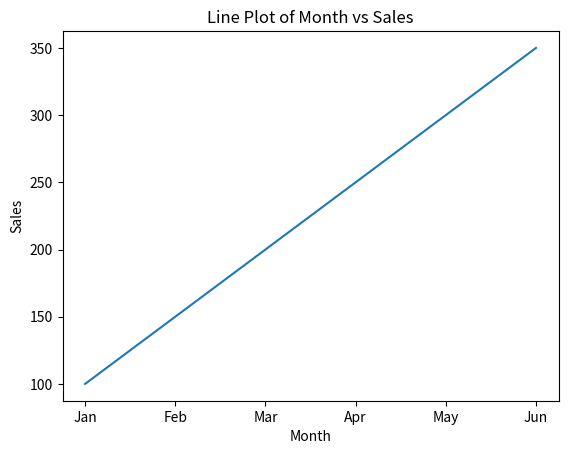
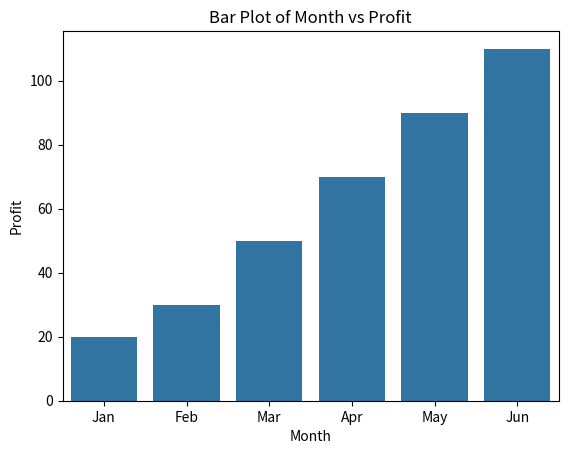
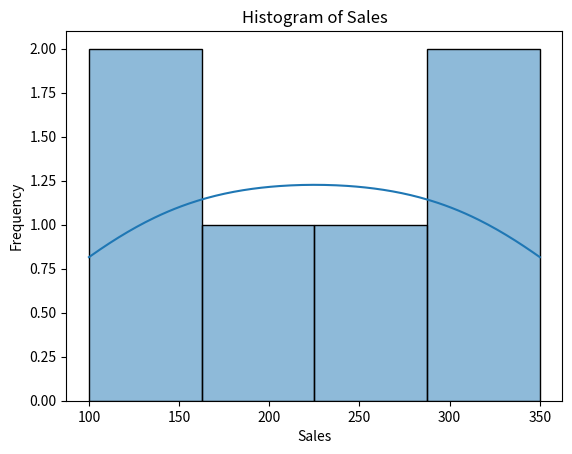

Write the Python code that produced these figures, in order.
import seaborn as sns
import matplotlib.pyplot as plt
import pandas as pd
df=pd.DataFrame({
    'month': ['Jan', 'Feb', 'Mar', 'Apr', 'May', 'Jun'],
    'sales': [100, 150, 200, 250, 300, 350],
    'profit': [20, 30, 50, 70, 90, 110]
})
print(df.head())
print(df.describe())
print(df.info())
print(df["month"].value_counts())
sns.lineplot(x="month", y="sales", data=df)
plt.title("Line Plot of Month vs Sales")    
plt.xlabel("Month")
plt.ylabel("Sales") 
plt.savefig('lineplot.png')
plt.close()
sns.barplot(x="month", y="profit", data=df)
plt.title("Bar Plot of Month vs Profit")    
plt.xlabel("Month")
plt.ylabel("Profit")
plt.savefig('barplot.png')
plt.close()
sns.histplot(df["sales"], kde=True)
plt.title("Histogram of Sales")
plt.xlabel("Sales")
plt.ylabel("Frequency")
plt.savefig('histogram.png')
plt.close()
